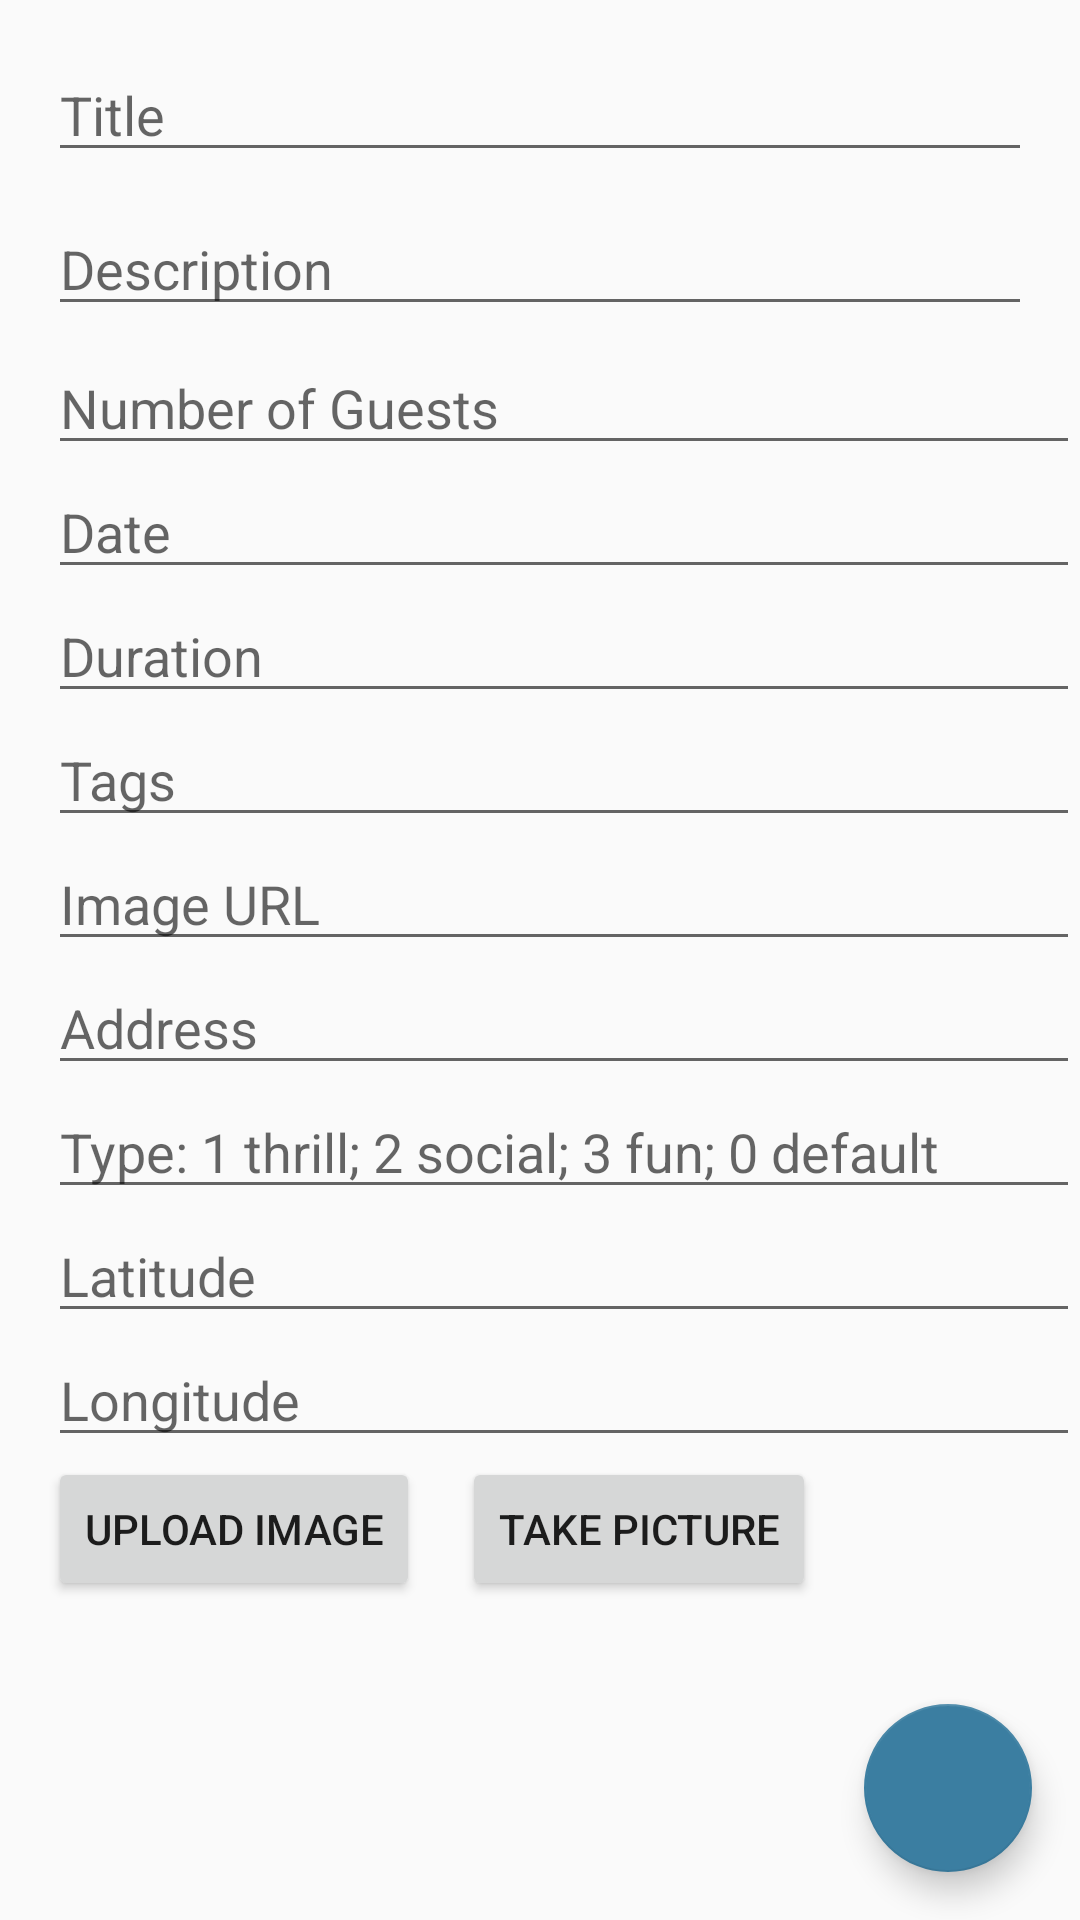

The Android layout XML behind this screen, and the referenced resources:
<!-- AndroidManifest.xml: application theme AppTheme -->
<!-- res/layout/activity_new_post.xml -->
<?xml version="1.0" encoding="utf-8"?>
<RelativeLayout xmlns:android="http://schemas.android.com/apk/res/android"
    xmlns:tools="http://schemas.android.com/tools"
    android:layout_width="match_parent"
    android:layout_height="match_parent"
    tools:context="activities.NewPostActivity">

    <EditText
        android:id="@+id/field_title"
        android:layout_width="match_parent"
        android:layout_height="wrap_content"
        android:layout_marginBottom="5dp"
        android:layout_marginLeft="16dp"
        android:layout_marginRight="16dp"
        android:layout_marginTop="16dp"
        android:hint="Title"
        android:maxLines="1" />

    <EditText
        android:id="@+id/field_body"
        android:layout_width="match_parent"
        android:layout_height="wrap_content"
        android:layout_below="@+id/field_title"
        android:layout_marginBottom="5dp"
        android:layout_marginLeft="16dp"
        android:layout_marginRight="16dp"
        android:layout_marginTop="5dp"
        android:hint="Description"
        android:inputType="textMultiLine"
        android:maxLines="10"
        android:scrollHorizontally="false" />

    <EditText
        android:id="@+id/field_numGuests"
        android:layout_width="match_parent"
        android:layout_height="wrap_content"
        android:hint="Number of Guests"
        android:scrollHorizontally="false"
        android:layout_below="@+id/field_body"
        android:layout_alignLeft="@+id/field_body"
        android:layout_alignStart="@+id/field_body" />

    <EditText
        android:id="@+id/field_date"
        android:layout_width="match_parent"
        android:layout_height="wrap_content"
        android:hint="Date"
        android:scrollHorizontally="false"
        android:layout_below="@+id/field_numGuests"
        android:layout_alignLeft="@+id/field_numGuests"
        android:layout_alignStart="@+id/field_numGuests" />

    <EditText
        android:id="@+id/field_duration"
        android:layout_width="match_parent"
        android:layout_height="wrap_content"
        android:hint="Duration"
        android:scrollHorizontally="false"
        android:layout_below="@+id/field_date"
        android:layout_alignLeft="@+id/field_date"
        android:layout_alignStart="@+id/field_date" />

    <EditText
        android:id="@+id/field_tags"
        android:layout_width="match_parent"
        android:layout_height="wrap_content"
        android:hint="Tags"
        android:scrollHorizontally="false"
        android:layout_below="@+id/field_duration"
        android:layout_alignLeft="@+id/field_duration"
        android:layout_alignStart="@+id/field_duration" />


    <Button
    android:layout_width="wrap_content"
    android:layout_height="wrap_content"
    android:text="Upload Image"
    android:id="@+id/btnImageUpload"
    android:layout_below="@+id/field_longitude"
    android:layout_alignLeft="@+id/field_longitude"
    android:layout_alignStart="@+id/field_longitude" />

    <EditText
        android:id="@+id/field_imgURL"
        android:layout_width="match_parent"
        android:layout_height="wrap_content"
        android:hint="Image URL"
        android:scrollHorizontally="false"
        android:layout_below="@+id/field_tags"
        android:layout_alignLeft="@+id/field_tags"
        android:layout_alignStart="@+id/field_tags" />

    <EditText
        android:id="@+id/field_address"
        android:layout_width="match_parent"
        android:layout_height="wrap_content"
        android:hint="Address"
        android:scrollHorizontally="false"
        android:layout_below="@+id/field_imgURL"
        android:layout_alignLeft="@+id/field_imgURL"
        android:layout_alignStart="@+id/field_imgURL" />

    <EditText
        android:id="@+id/field_type"
        android:layout_width="match_parent"
        android:layout_height="wrap_content"
        android:hint="Type: 1 thrill; 2 social; 3 fun; 0 default"
        android:scrollHorizontally="false"
        android:layout_below="@+id/field_address"
        android:layout_alignLeft="@+id/field_address"
        android:layout_alignStart="@+id/field_address" />

    <EditText
        android:id="@+id/field_latitude"
        android:layout_width="match_parent"
        android:layout_height="wrap_content"
        android:hint="Latitude"
        android:scrollHorizontally="false"
        android:layout_below="@+id/field_type"
        android:layout_alignLeft="@+id/field_type"
        android:layout_alignStart="@+id/field_type" />

    <EditText
        android:id="@+id/field_longitude"
        android:layout_width="match_parent"
        android:layout_height="wrap_content"
        android:hint="Longitude"
        android:scrollHorizontally="false"
        android:layout_below="@+id/field_latitude"
        android:layout_alignLeft="@+id/field_latitude"
        android:layout_alignStart="@+id/field_latitude" />

    <android.support.design.widget.FloatingActionButton
        android:id="@+id/fab_submit_post"
        android:layout_width="wrap_content"
        android:layout_height="wrap_content"
        android:layout_alignParentBottom="true"
        android:layout_alignParentRight="true"
        android:layout_margin="16dp"
        android:src="@drawable/ic_navigation_check_24"/>

    <ImageView
        android:layout_width="100dp"
        android:layout_height="100dp"
        android:id="@+id/ivPreview"
        android:layout_below="@+id/btnImageUpload"
        android:layout_toLeftOf="@+id/btnTakePicture"
        android:layout_toStartOf="@+id/btnTakePicture" />

    <Button
        android:layout_width="wrap_content"
        android:layout_height="wrap_content"
        android:text="Take Picture"
        android:id="@+id/btnTakePicture"
        android:layout_alignTop="@+id/btnImageUpload"
        android:layout_toLeftOf="@+id/fab_submit_post"
        android:layout_toStartOf="@+id/fab_submit_post" />


</RelativeLayout>
<!-- resources referenced by this layout -->
<resources>
  <style name="AppTheme" parent="Theme.AppCompat.Light.DarkActionBar">
          <item name="colorPrimary">#003262</item>
          <item name="colorPrimaryDark">#002549</item>
          <item name="colorAccent">#3b7ea1</item>
          <item name="android:windowContentTransitions">true</item>
  
          <item name="toolbarStyle">@style/Widget.AppCompat.Toolbar</item>
  
      </style>
</resources>
